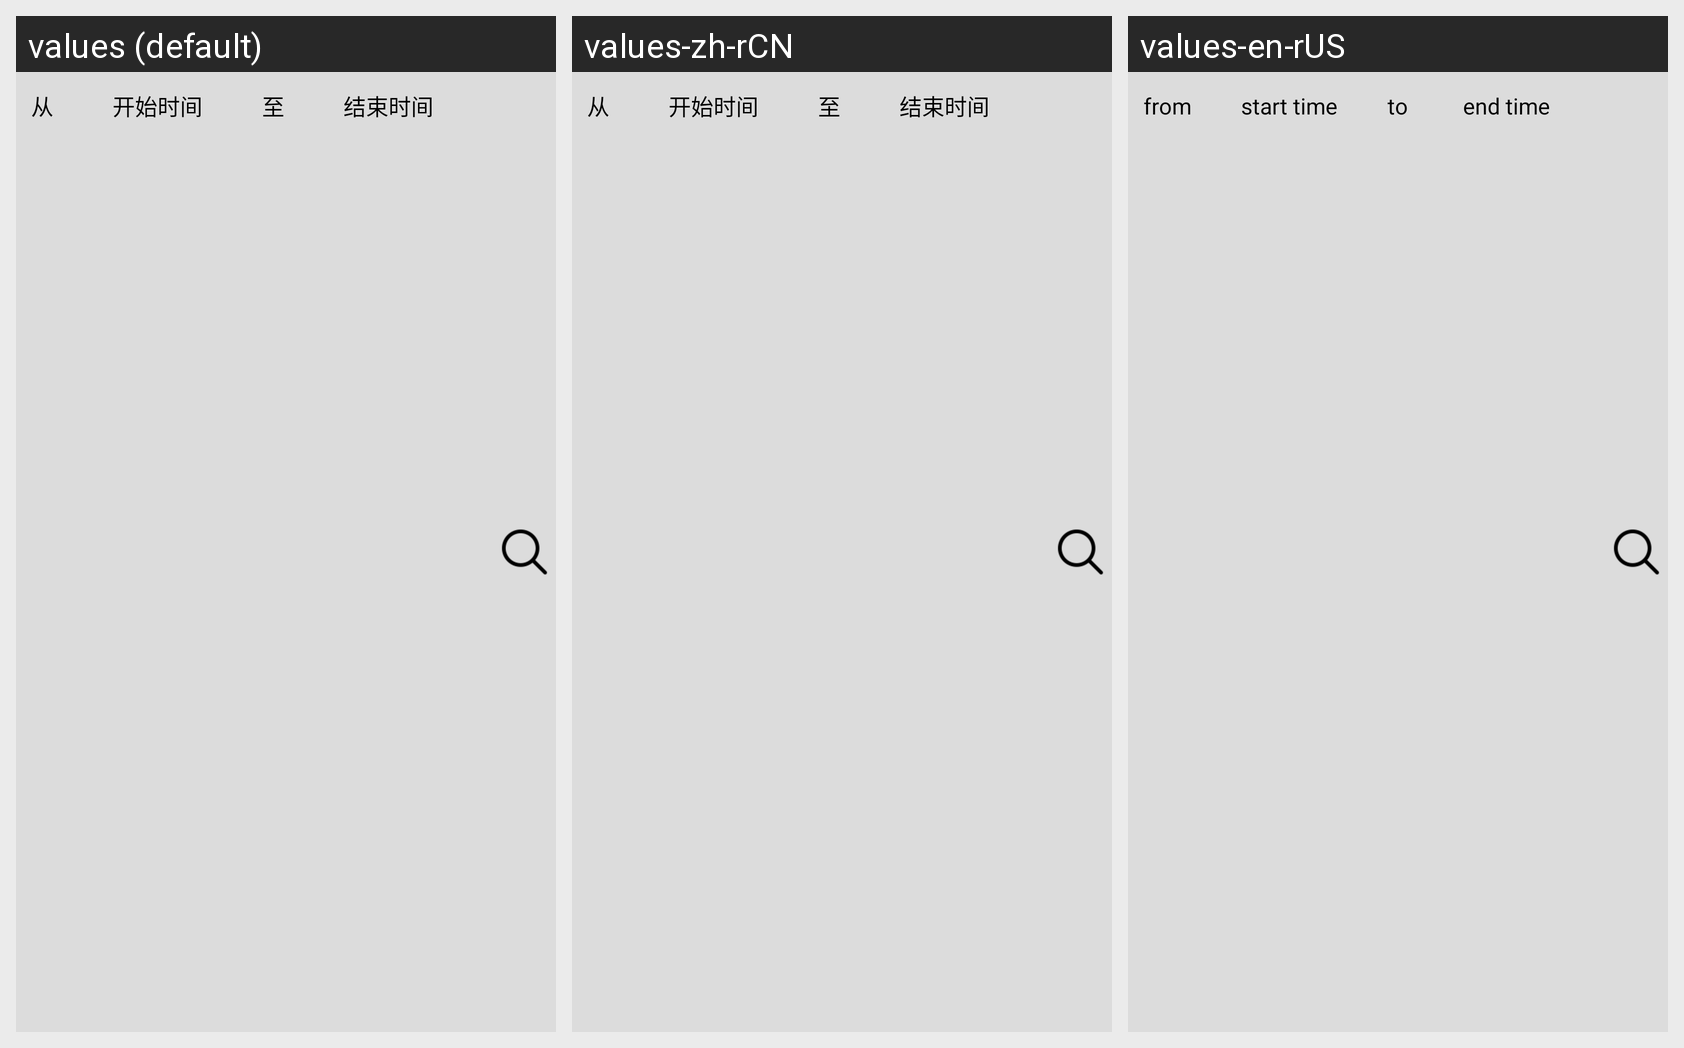

For this localized Android screen grid, give each drawn string resource with its value in every locale shown.
Android screen res/layout/include_select_time.xml rendered under 3 locales, left to right: values (default), values-zh-rCN, values-en-rUS. Device: Nexus 5 (rendered at 1080×1920; each locale shown at half size, 540×960, under a caption strip naming it); theme AppTheme.
Strings drawn on this screen, with the default value and each locale's value (text and hints the layout hard-codes, and strings that could not be matched under every locale, appear in the picture but are not listed):

from
  values: 从
  values-zh-rCN: 从
  values-en-rUS: from

start_time
  values: 开始时间
  values-zh-rCN: 开始时间
  values-en-rUS: start time

to
  values: 至
  values-zh-rCN: 至
  values-en-rUS: to

end_time
  values: 结束时间
  values-zh-rCN: 结束时间
  values-en-rUS: end time
